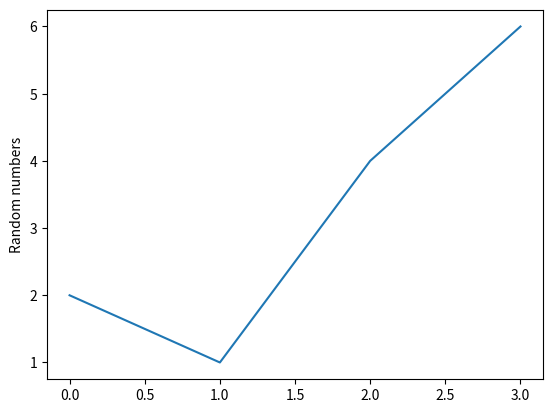

Generate this figure with matplotlib:
import matplotlib.pyplot as plt


def line_plot(numbers):
    plt.plot(numbers)
    plt.ylabel("Random numbers")
    plt.show()


if __name__ == "__main__":
    numbers = [2, 1, 4, 6]
    line_plot(numbers)
